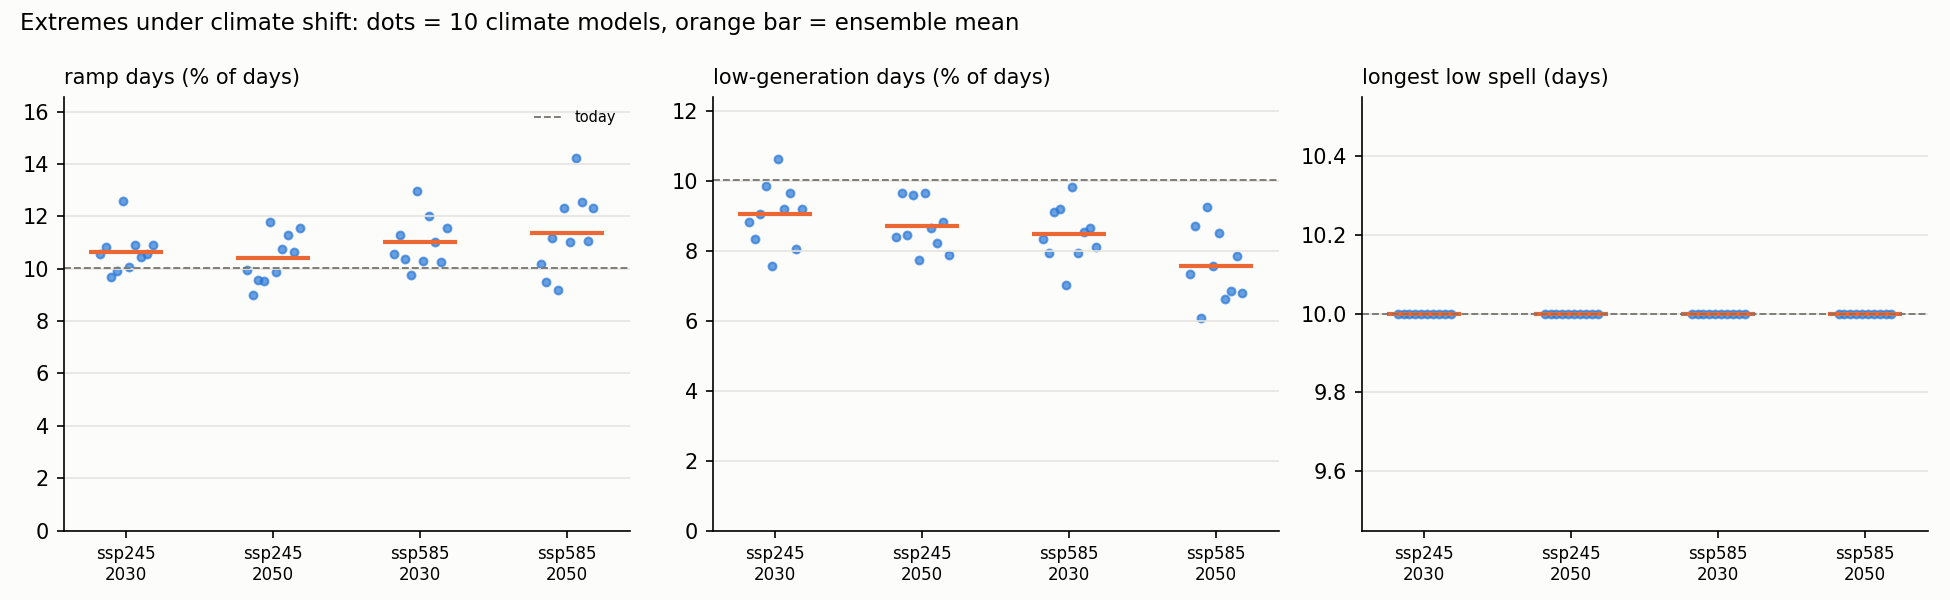

Values plotted in this chart, from the file beside it:
region, scenario, target_year, climate_model, metric, value, baseline, p10, p90
Tamil Nadu, ssp245, 2030, ACCESS-CM2, ramp_day_share_pct, 10.58, 10.03, , 
Tamil Nadu, ssp245, 2030, ACCESS-CM2, up_ramp_day_share_pct, 5.37, 5.26, , 
Tamil Nadu, ssp245, 2030, ACCESS-CM2, down_ramp_day_share_pct, 5.205, 4.767, , 
Tamil Nadu, ssp245, 2030, ACCESS-CM2, low_day_share_pct, 8.817, 10.02, , 
Tamil Nadu, ssp245, 2030, ACCESS-CM2, high_day_share_pct, 10.02, 10.02, , 
Tamil Nadu, ssp245, 2030, ACCESS-CM2, longest_low_spell_days, 10.0, 10.0, , 
Tamil Nadu, ssp245, 2030, ACCESS-CM2, mean_low_spell_days, 2.439, 2.542, , 
Tamil Nadu, ssp245, 2030, ACCESS-CM2, spells_of_5plus_low_days_per_year, 1.4, 1.8, , 
Tamil Nadu, ssp245, 2030, CMCC-ESM2, ramp_day_share_pct, 10.85, 10.03, , 
Tamil Nadu, ssp245, 2030, CMCC-ESM2, up_ramp_day_share_pct, 5.589, 5.26, , 
Tamil Nadu, ssp245, 2030, CMCC-ESM2, down_ramp_day_share_pct, 5.26, 4.767, , 
Tamil Nadu, ssp245, 2030, CMCC-ESM2, low_day_share_pct, 8.324, 10.02, , 
Tamil Nadu, ssp245, 2030, CMCC-ESM2, high_day_share_pct, 8.16, 10.02, , 
Tamil Nadu, ssp245, 2030, CMCC-ESM2, longest_low_spell_days, 10.0, 10.0, , 
Tamil Nadu, ssp245, 2030, CMCC-ESM2, mean_low_spell_days, 2.452, 2.542, , 
Tamil Nadu, ssp245, 2030, CMCC-ESM2, spells_of_5plus_low_days_per_year, 1.4, 1.8, , 
Tamil Nadu, ssp245, 2030, CanESM5, ramp_day_share_pct, 9.699, 10.03, , 
Tamil Nadu, ssp245, 2030, CanESM5, up_ramp_day_share_pct, 5.205, 5.26, , 
Tamil Nadu, ssp245, 2030, CanESM5, down_ramp_day_share_pct, 4.493, 4.767, , 
Tamil Nadu, ssp245, 2030, CanESM5, low_day_share_pct, 9.036, 10.02, , 
Tamil Nadu, ssp245, 2030, CanESM5, high_day_share_pct, 8.653, 10.02, , 
Tamil Nadu, ssp245, 2030, CanESM5, longest_low_spell_days, 10.0, 10.0, , 
Tamil Nadu, ssp245, 2030, CanESM5, mean_low_spell_days, 2.5, 2.542, , 
Tamil Nadu, ssp245, 2030, CanESM5, spells_of_5plus_low_days_per_year, 1.6, 1.8, , 
Tamil Nadu, ssp245, 2030, EC-Earth3, ramp_day_share_pct, 9.918, 10.03, , 
Tamil Nadu, ssp245, 2030, EC-Earth3, up_ramp_day_share_pct, 5.096, 5.26, , 
Tamil Nadu, ssp245, 2030, EC-Earth3, down_ramp_day_share_pct, 4.822, 4.767, , 
Tamil Nadu, ssp245, 2030, EC-Earth3, low_day_share_pct, 9.858, 10.02, , 
Tamil Nadu, ssp245, 2030, EC-Earth3, high_day_share_pct, 8.653, 10.02, , 
Tamil Nadu, ssp245, 2030, EC-Earth3, longest_low_spell_days, 10.0, 10.0, , 
Tamil Nadu, ssp245, 2030, EC-Earth3, mean_low_spell_days, 2.609, 2.542, , 
Tamil Nadu, ssp245, 2030, EC-Earth3, spells_of_5plus_low_days_per_year, 1.8, 1.8, , 
Tamil Nadu, ssp245, 2030, GFDL-ESM4, ramp_day_share_pct, 12.6, 10.03, , 
Tamil Nadu, ssp245, 2030, GFDL-ESM4, up_ramp_day_share_pct, 6.356, 5.26, , 
Tamil Nadu, ssp245, 2030, GFDL-ESM4, down_ramp_day_share_pct, 6.247, 4.767, , 
Tamil Nadu, ssp245, 2030, GFDL-ESM4, low_day_share_pct, 7.558, 10.02, , 
Tamil Nadu, ssp245, 2030, GFDL-ESM4, high_day_share_pct, 13.31, 10.02, , 
Tamil Nadu, ssp245, 2030, GFDL-ESM4, longest_low_spell_days, 10.0, 10.0, , 
Tamil Nadu, ssp245, 2030, GFDL-ESM4, mean_low_spell_days, 2.509, 2.542, , 
Tamil Nadu, ssp245, 2030, GFDL-ESM4, spells_of_5plus_low_days_per_year, 1.4, 1.8, , 
Tamil Nadu, ssp245, 2030, IPSL-CM6A-LR, ramp_day_share_pct, 10.08, 10.03, , 
Tamil Nadu, ssp245, 2030, IPSL-CM6A-LR, up_ramp_day_share_pct, 5.26, 5.26, , 
Tamil Nadu, ssp245, 2030, IPSL-CM6A-LR, down_ramp_day_share_pct, 4.822, 4.767, , 
Tamil Nadu, ssp245, 2030, IPSL-CM6A-LR, low_day_share_pct, 10.62, 10.02, , 
Tamil Nadu, ssp245, 2030, IPSL-CM6A-LR, high_day_share_pct, 10.57, 10.02, , 
Tamil Nadu, ssp245, 2030, IPSL-CM6A-LR, longest_low_spell_days, 10.0, 10.0, , 
Tamil Nadu, ssp245, 2030, IPSL-CM6A-LR, mean_low_spell_days, 2.771, 2.542, , 
Tamil Nadu, ssp245, 2030, IPSL-CM6A-LR, spells_of_5plus_low_days_per_year, 2, 1.8, , 
Tamil Nadu, ssp245, 2030, MIROC6, ramp_day_share_pct, 10.9, 10.03, , 
Tamil Nadu, ssp245, 2030, MIROC6, up_ramp_day_share_pct, 5.863, 5.26, , 
Tamil Nadu, ssp245, 2030, MIROC6, down_ramp_day_share_pct, 5.041, 4.767, , 
Tamil Nadu, ssp245, 2030, MIROC6, low_day_share_pct, 9.2, 10.02, , 
Tamil Nadu, ssp245, 2030, MIROC6, high_day_share_pct, 11.72, 10.02, , 
Tamil Nadu, ssp245, 2030, MIROC6, longest_low_spell_days, 10.0, 10.0, , 
Tamil Nadu, ssp245, 2030, MIROC6, mean_low_spell_days, 2.585, 2.542, , 
Tamil Nadu, ssp245, 2030, MIROC6, spells_of_5plus_low_days_per_year, 1.8, 1.8, , 
Tamil Nadu, ssp245, 2030, MPI-ESM1-2-HR, ramp_day_share_pct, 10.47, 10.03, , 
Tamil Nadu, ssp245, 2030, MPI-ESM1-2-HR, up_ramp_day_share_pct, 5.479, 5.26, , 
Tamil Nadu, ssp245, 2030, MPI-ESM1-2-HR, down_ramp_day_share_pct, 4.986, 4.767, , 
Tamil Nadu, ssp245, 2030, MPI-ESM1-2-HR, low_day_share_pct, 9.639, 10.02, , 
... 292 more rows
